The GitHub repository zcomert/otitis-media contains a labelled image folder "images" with 4 categories: chronic otitis media, earwax plug, myringosclerosis, normal. Examples follow, each with its label.

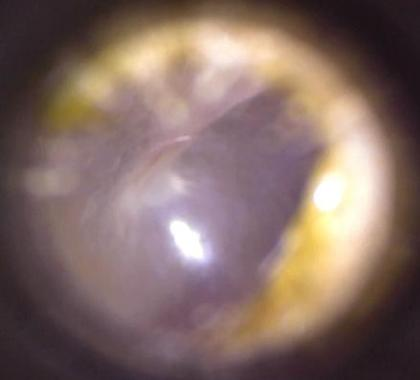
Label: normal

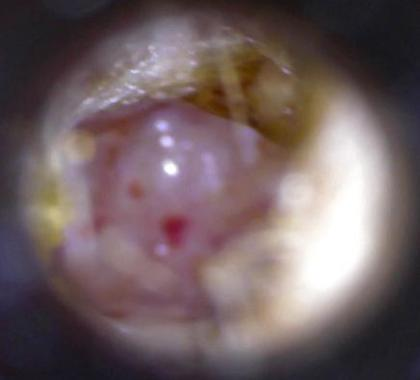
Label: chronic otitis media

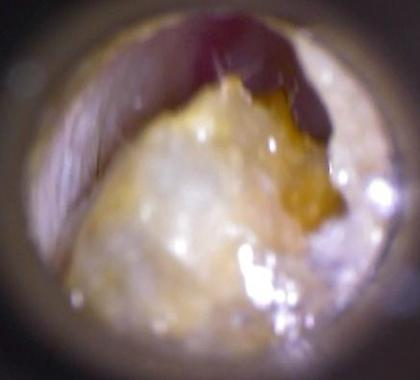
Label: earwax plug

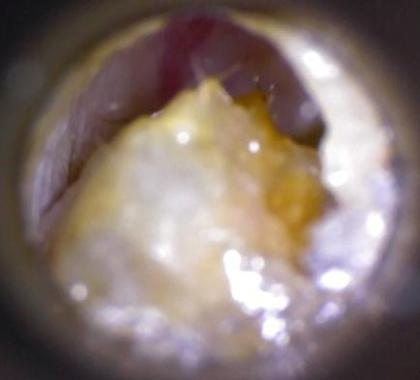
Label: earwax plug

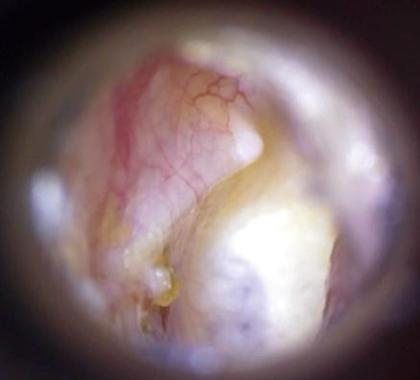
Label: myringosclerosis

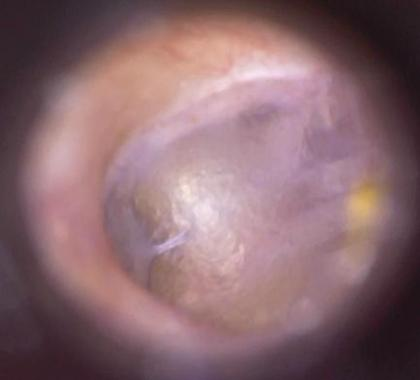
Label: normal
